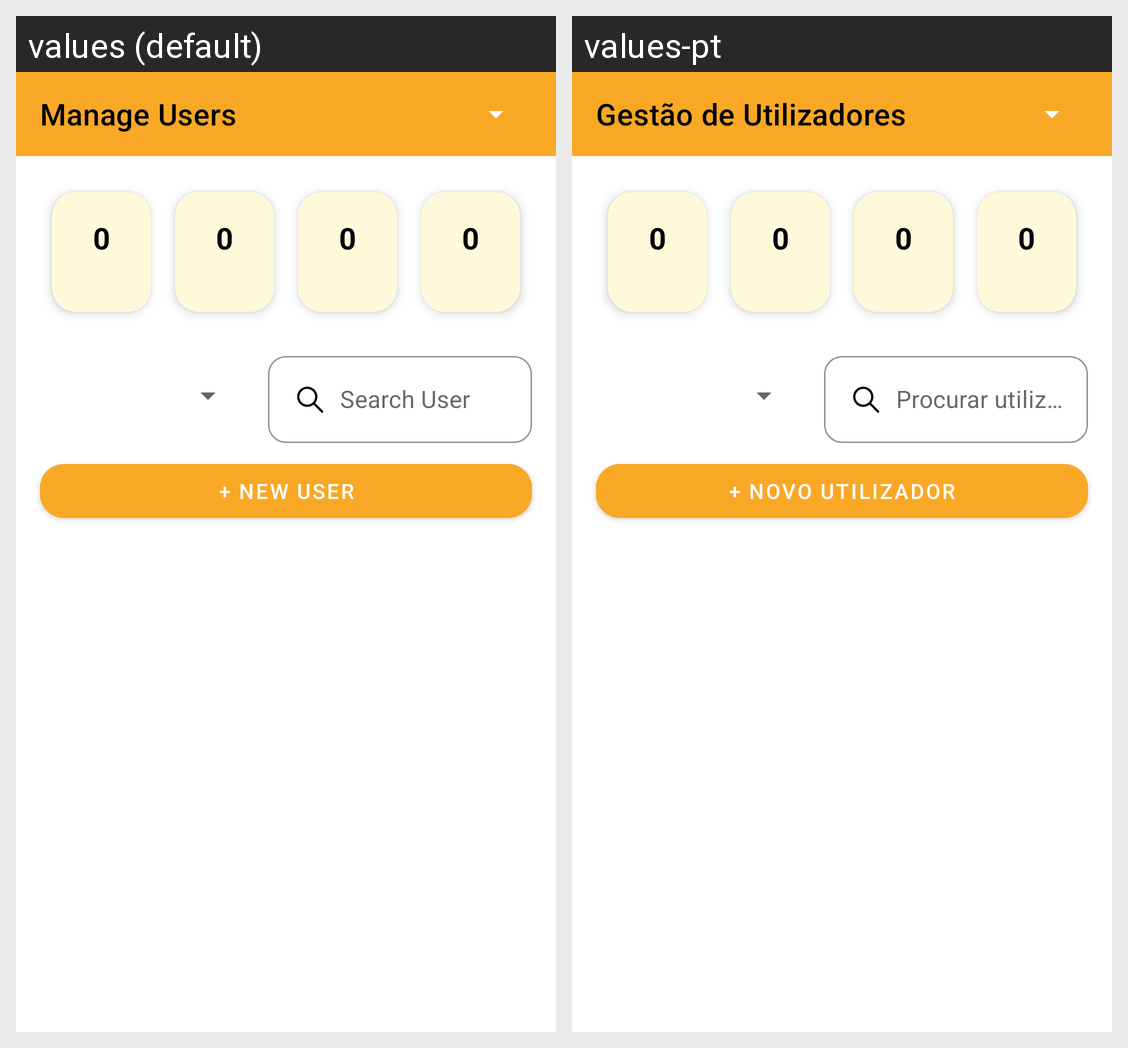

Strings drawn on this Android screen and how each of the app's shown locales translates them:
Android screen res/layout/activity_manage_users.xml rendered under 2 locales, left to right: values (default), values-pt. Device: Nexus 5 (rendered at 1080×1920; each locale shown at half size, 540×960, under a caption strip naming it); theme Theme.TaskWave.NoActionBar.
Strings drawn on this screen, with the default value and each locale's value (text and hints the layout hard-codes, and strings that could not be matched under every locale, appear in the picture but are not listed):

title_manage_users
  values: Manage Users
  values-pt: Gestão de Utilizadores

hint_search_user
  values: Search User
  values-pt: Procurar utilizador

btn_new_user
  values: + New User
  values-pt: + Novo Utilizador
